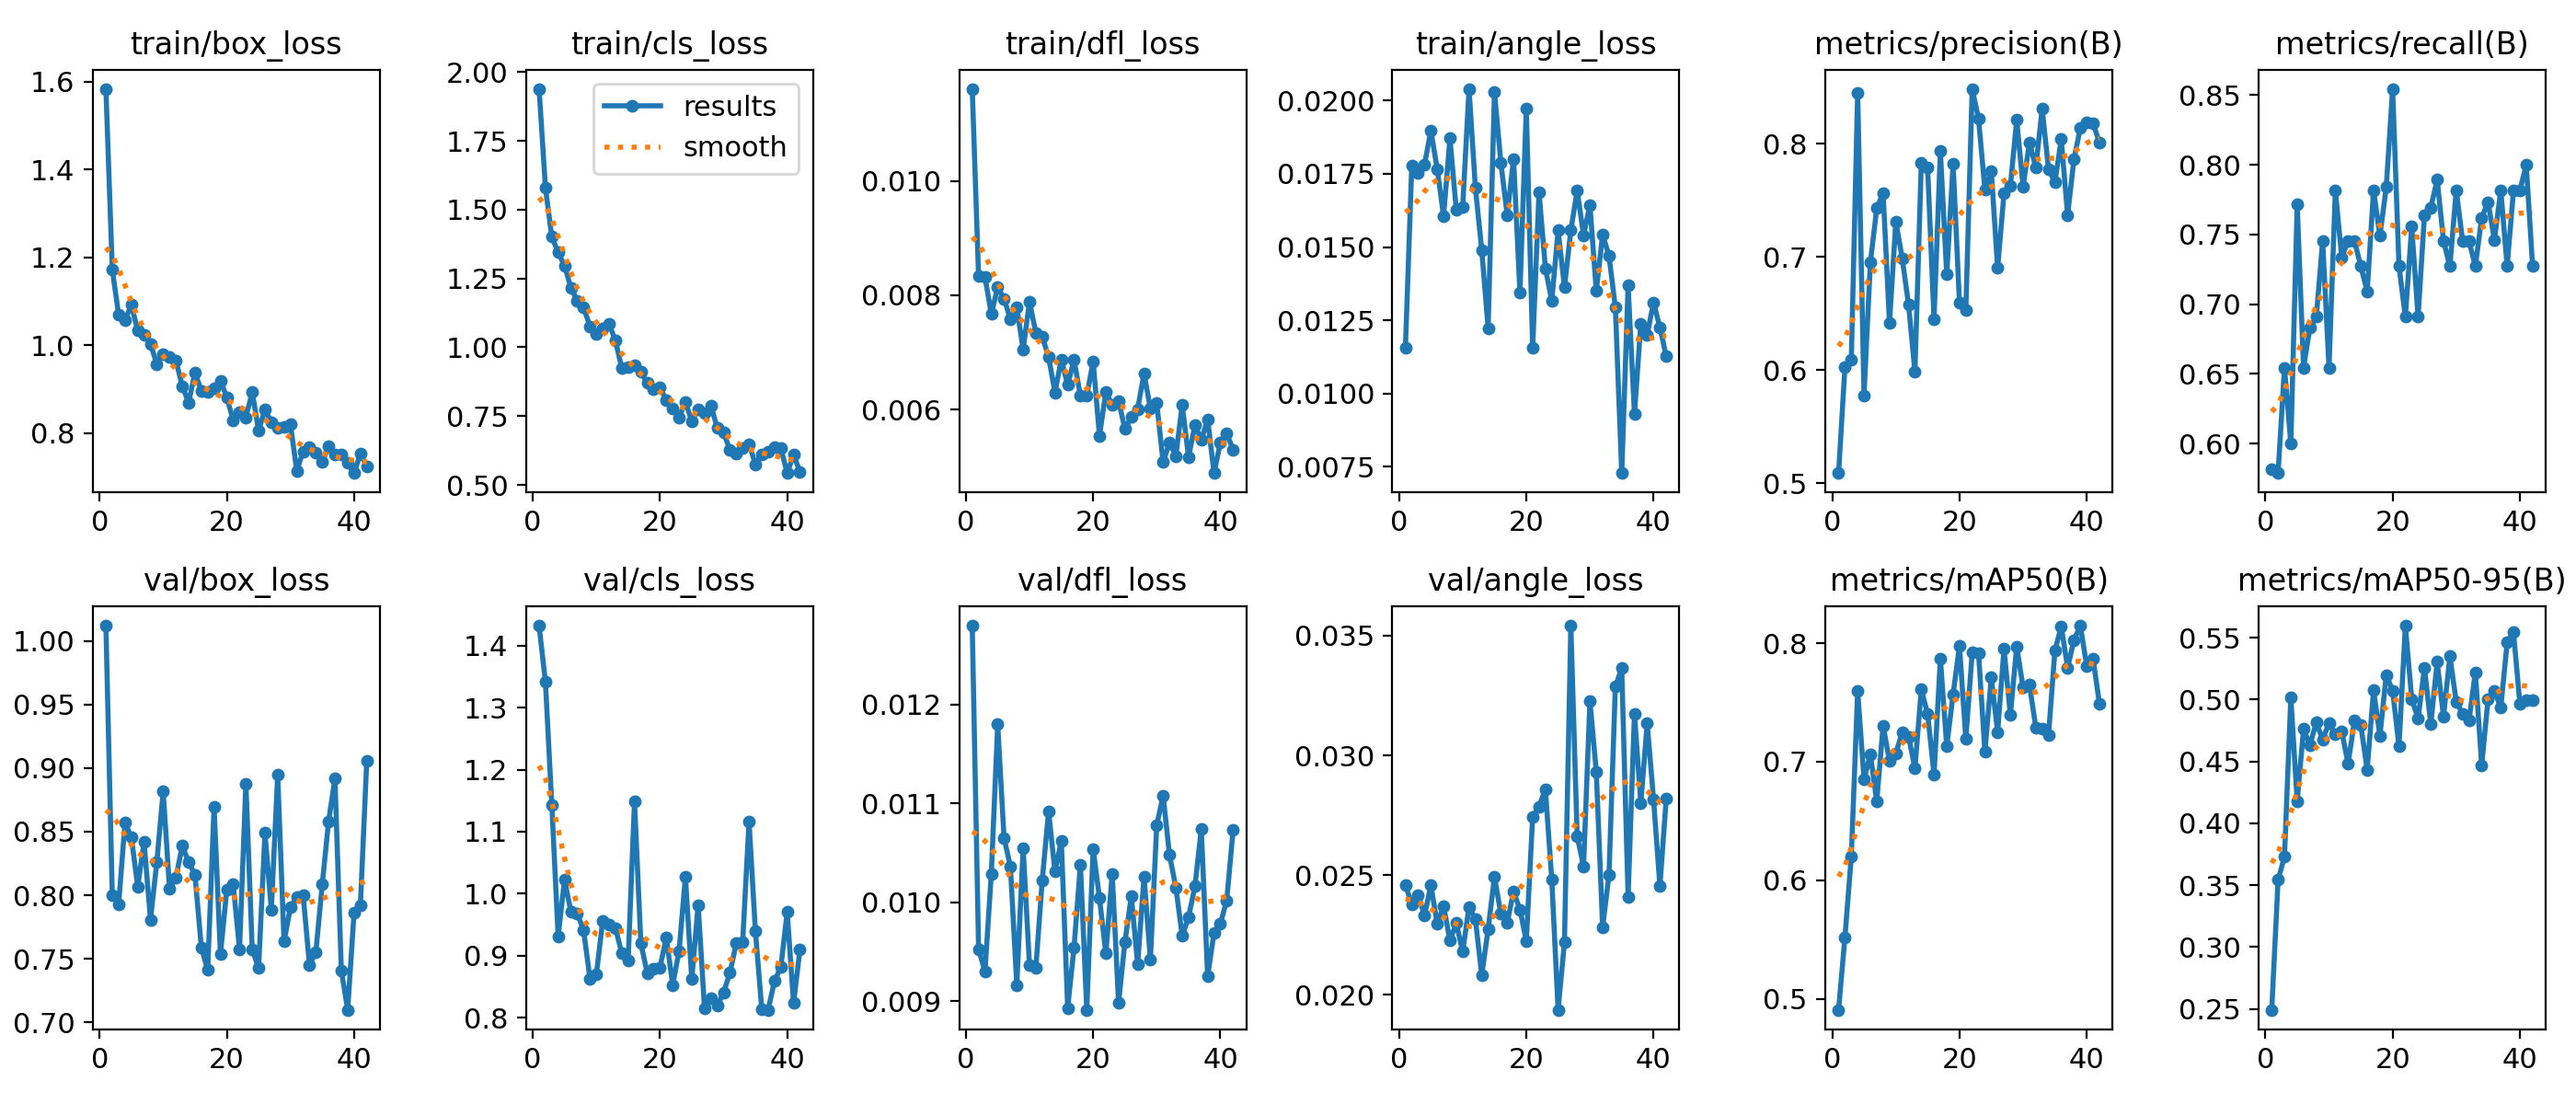

Data behind this chart, as committed beside it:
epoch, time, train/box_loss, train/cls_loss, train/dfl_loss, train/angle_loss, metrics/precision(B), metrics/recall(B), metrics/mAP50(B), metrics/mAP50-95(B), val/box_loss, val/cls_loss, val/dfl_loss, val/angle_loss, lr/pg0, lr/pg1, lr/pg2
1, 61.26, 1.584, 1.939, 0.01161, 0.01157, 0.509, 0.5818, 0.4906, 0.2493, 1.012, 1.432, 0.0128, 0.02458, 0.0006522, 0.0006522, 0.0006522
2, 84.43, 1.173, 1.579, 0.00833, 0.01778, 0.6026, 0.5789, 0.5519, 0.3544, 0.8003, 1.341, 0.00952, 0.02379, 0.001303, 0.001303, 0.001303
3, 107.7, 1.069, 1.401, 0.00832, 0.01754, 0.6087, 0.6545, 0.62, 0.3731, 0.7929, 1.143, 0.0093, 0.02418, 0.001936, 0.001936, 0.001936
4, 131.5, 1.058, 1.344, 0.00767, 0.01781, 0.8451, 0.6, 0.7599, 0.5018, 0.8571, 0.9305, 0.01029, 0.0233, 0.001926, 0.001926, 0.001926
5, 155.4, 1.092, 1.296, 0.00814, 0.01898, 0.5778, 0.7714, 0.6854, 0.4181, 0.8456, 1.022, 0.0118, 0.02458, 0.001901, 0.001901, 0.001901
6, 178.8, 1.034, 1.216, 0.00794, 0.01766, 0.6955, 0.6545, 0.7059, 0.4762, 0.8068, 0.9711, 0.01065, 0.02297, 0.001876, 0.001876, 0.001876
7, 203.6, 1.024, 1.169, 0.00758, 0.01606, 0.7429, 0.6832, 0.6665, 0.4634, 0.8419, 0.968, 0.01036, 0.02371, 0.001852, 0.001852, 0.001852
8, 227.9, 1.003, 1.144, 0.00779, 0.01871, 0.7567, 0.6909, 0.7305, 0.4814, 0.7809, 0.9405, 0.00916, 0.02226, 0.001827, 0.001827, 0.001827
9, 252.2, 0.9572, 1.076, 0.00705, 0.01626, 0.6417, 0.7454, 0.7005, 0.468, 0.8259, 0.8626, 0.01055, 0.02299, 0.001802, 0.001802, 0.001802
10, 277.4, 0.9804, 1.048, 0.00789, 0.01636, 0.7311, 0.6545, 0.7069, 0.4808, 0.8816, 0.8694, 0.00936, 0.0218, 0.001777, 0.001777, 0.001777
11, 300.9, 0.9725, 1.069, 0.00734, 0.0204, 0.6989, 0.7818, 0.7249, 0.4719, 0.805, 0.9561, 0.00934, 0.02368, 0.001752, 0.001752, 0.001752
12, 325.3, 0.9658, 1.085, 0.00728, 0.01702, 0.6577, 0.7337, 0.7212, 0.4745, 0.8139, 0.9494, 0.01022, 0.02315, 0.001728, 0.001728, 0.001728
13, 349.2, 0.907, 1.024, 0.00692, 0.0149, 0.5985, 0.7454, 0.6943, 0.4481, 0.8389, 0.9448, 0.01092, 0.02082, 0.001703, 0.001703, 0.001703
14, 373, 0.8695, 0.9237, 0.0063, 0.01223, 0.7829, 0.7454, 0.7609, 0.4833, 0.8261, 0.9036, 0.01031, 0.02274, 0.001678, 0.001678, 0.001678
15, 397.1, 0.9381, 0.9281, 0.00688, 0.02029, 0.7787, 0.7273, 0.7403, 0.4794, 0.816, 0.8927, 0.01062, 0.02492, 0.001654, 0.001654, 0.001654
16, 422.1, 0.8966, 0.9354, 0.00643, 0.01788, 0.645, 0.7091, 0.689, 0.4434, 0.7589, 1.148, 0.00893, 0.02339, 0.001629, 0.001629, 0.001629
17, 446.2, 0.8934, 0.9105, 0.00687, 0.0161, 0.7934, 0.7818, 0.7868, 0.5077, 0.7412, 0.9198, 0.00954, 0.02301, 0.001604, 0.001604, 0.001604
18, 470.4, 0.9021, 0.8711, 0.00624, 0.01801, 0.6844, 0.7492, 0.7128, 0.4707, 0.8696, 0.8716, 0.01038, 0.02432, 0.001579, 0.001579, 0.001579
19, 494.8, 0.9188, 0.8478, 0.00624, 0.01344, 0.7823, 0.784, 0.7569, 0.52, 0.7535, 0.879, 0.00891, 0.02356, 0.001554, 0.001554, 0.001554
20, 518.7, 0.8821, 0.8539, 0.00684, 0.01974, 0.6593, 0.8546, 0.7976, 0.5072, 0.8044, 0.881, 0.01054, 0.02225, 0.00153, 0.00153, 0.00153
21, 542.2, 0.8287, 0.8079, 0.00554, 0.01155, 0.6527, 0.7273, 0.7191, 0.4624, 0.8091, 0.9292, 0.01004, 0.02743, 0.001505, 0.001505, 0.001505
22, 567.4, 0.8484, 0.7774, 0.00631, 0.01688, 0.8486, 0.6909, 0.7919, 0.5598, 0.7573, 0.8528, 0.00948, 0.02787, 0.00148, 0.00148, 0.00148
23, 591.8, 0.8358, 0.7451, 0.00608, 0.01428, 0.822, 0.7557, 0.7917, 0.5006, 0.8879, 0.9068, 0.01029, 0.02859, 0.001455, 0.001455, 0.001455
24, 615.5, 0.8933, 0.8014, 0.00615, 0.01316, 0.7595, 0.6909, 0.7082, 0.4846, 0.7571, 1.027, 0.00898, 0.02483, 0.001431, 0.001431, 0.001431
25, 639, 0.8057, 0.7316, 0.00566, 0.01557, 0.7762, 0.7636, 0.7711, 0.5255, 0.7429, 0.8619, 0.0096, 0.01937, 0.001406, 0.001406, 0.001406
26, 663, 0.8535, 0.7746, 0.00587, 0.01363, 0.6901, 0.7692, 0.7249, 0.48, 0.849, 0.9819, 0.01006, 0.0222, 0.001381, 0.001381, 0.001381
27, 687.8, 0.8249, 0.7596, 0.00601, 0.01557, 0.7562, 0.7894, 0.7953, 0.5305, 0.7885, 0.8157, 0.00937, 0.03542, 0.001357, 0.001357, 0.001357
28, 711.2, 0.8124, 0.7886, 0.00663, 0.01693, 0.7626, 0.7454, 0.7393, 0.4863, 0.8946, 0.8318, 0.01026, 0.02661, 0.001332, 0.001332, 0.001332
29, 736, 0.8149, 0.7082, 0.00602, 0.0154, 0.8212, 0.7273, 0.7973, 0.535, 0.7636, 0.8188, 0.00942, 0.02537, 0.001307, 0.001307, 0.001307
30, 759.2, 0.8201, 0.6891, 0.00611, 0.01644, 0.7621, 0.7818, 0.7625, 0.4982, 0.7903, 0.8404, 0.01078, 0.03227, 0.001282, 0.001282, 0.001282
31, 783.7, 0.7141, 0.6276, 0.00508, 0.01351, 0.8013, 0.7454, 0.7648, 0.4884, 0.7987, 0.8726, 0.01108, 0.02933, 0.001257, 0.001257, 0.001257
32, 807.6, 0.7585, 0.6142, 0.00542, 0.01543, 0.7788, 0.7454, 0.7289, 0.4829, 0.8, 0.9201, 0.01048, 0.02281, 0.001233, 0.001233, 0.001233
33, 832.2, 0.7675, 0.6328, 0.00519, 0.0147, 0.8311, 0.7273, 0.7276, 0.5222, 0.7451, 0.922, 0.01015, 0.02502, 0.001208, 0.001208, 0.001208
34, 855.8, 0.7561, 0.6488, 0.00608, 0.01294, 0.7774, 0.7621, 0.7226, 0.447, 0.7553, 1.116, 0.00966, 0.03288, 0.001183, 0.001183, 0.001183
35, 880.9, 0.7338, 0.5742, 0.00517, 0.00729, 0.7659, 0.7733, 0.7936, 0.5004, 0.8084, 0.9396, 0.00985, 0.03365, 0.001159, 0.001159, 0.001159
36, 904.7, 0.7694, 0.6095, 0.00573, 0.01369, 0.8041, 0.7461, 0.8142, 0.5071, 0.8581, 0.8139, 0.01016, 0.0241, 0.001134, 0.001134, 0.001134
37, 929.4, 0.7517, 0.6212, 0.00547, 0.00931, 0.7369, 0.7818, 0.7792, 0.4936, 0.892, 0.8125, 0.01074, 0.03174, 0.001109, 0.001109, 0.001109
38, 955.8, 0.7514, 0.6384, 0.00583, 0.01238, 0.7866, 0.7273, 0.8027, 0.5461, 0.7411, 0.8588, 0.00925, 0.028, 0.001084, 0.001084, 0.001084
39, 980.1, 0.7319, 0.6329, 0.00489, 0.01201, 0.814, 0.7818, 0.8148, 0.5543, 0.7099, 0.8817, 0.00969, 0.03134, 0.001059, 0.001059, 0.001059
40, 1004, 0.709, 0.543, 0.00542, 0.01311, 0.8186, 0.7818, 0.7807, 0.4968, 0.786, 0.9704, 0.00978, 0.02817, 0.001035, 0.001035, 0.001035
41, 1027, 0.753, 0.609, 0.00558, 0.01226, 0.8182, 0.8, 0.7867, 0.4997, 0.7923, 0.8234, 0.01002, 0.02454, 0.00101, 0.00101, 0.00101
42, 1054, 0.7245, 0.5484, 0.0053, 0.01127, 0.801, 0.7273, 0.749, 0.4999, 0.9057, 0.9095, 0.01073, 0.0282, 0.0009853, 0.0009853, 0.0009853
